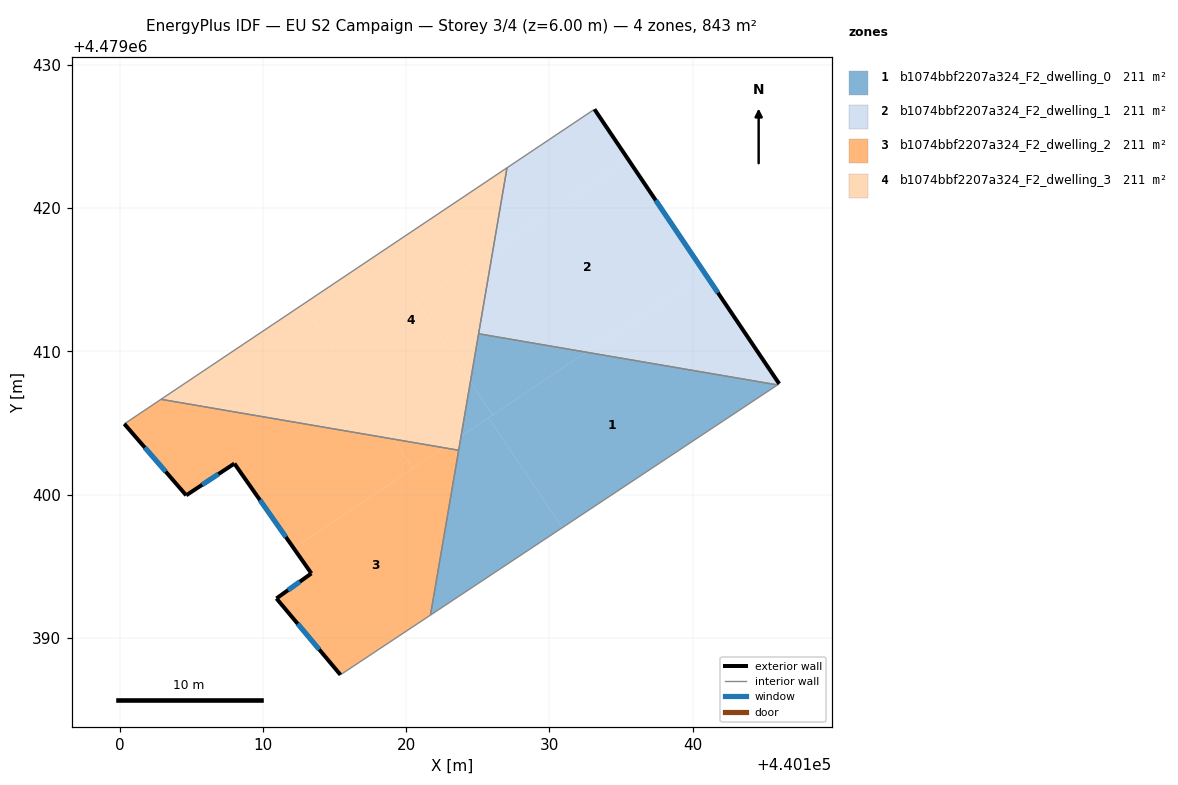
=== STOREY PLAN SPEC (per zone: floor XY polygon, exterior-wall plan segments, windows/doors) ===
zone 1: b1074bbf2207a324_F2_dwelling_0  (210.9 m²)
  floor: (440145.92, 4479407.67) (440132.57, 4479409.95) (440125.74, 4479405.38) (440130.88, 4479397.69)
  floor: (440130.88, 4479397.69) (440125.74, 4479405.38) (440123.83, 4479404.10) (440121.69, 4479391.60)
  floor: (440132.57, 4479409.95) (440125.05, 4479411.23) (440124.48, 4479407.88) (440126.03, 4479405.57)
  floor: (440126.03, 4479405.57) (440124.48, 4479407.88) (440123.83, 4479404.10)
  interior walls: 4
zone 2: b1074bbf2207a324_F2_dwelling_1  (210.9 m²)
  floor: (440140.83, 4479415.48) (440135.54, 4479423.34) (440126.04, 4479416.98) (440125.05, 4479411.24) (440132.57, 4479409.95)
  floor: (440146.03, 4479407.74) (440140.83, 4479415.48) (440132.57, 4479409.95) (440145.92, 4479407.67)
  floor: (440135.54, 4479423.34) (440133.14, 4479426.91) (440127.04, 4479422.82) (440126.04, 4479416.98)
  exterior wall: (440133.14, 4479426.91) – (440146.03, 4479407.74)  [23.1 m]
    window: (440137.41, 4479420.55) – (440141.76, 4479414.09)  [7.9 m²]
  interior walls: 4
zone 3: b1074bbf2207a324_F2_dwelling_2  (210.9 m²)
  floor: (440121.69, 4479391.60) (440123.66, 4479403.10) (440122.61, 4479403.28) (440112.14, 4479396.28) (440113.38, 4479394.51) (440110.94, 4479392.76) (440115.41, 4479387.43)
  floor: (440120.46, 4479401.85) (440119.10, 4479403.88) (440102.88, 4479406.66) (440100.32, 4479404.95) (440104.64, 4479399.96) (440108.01, 4479402.17) (440112.14, 4479396.28)
  floor: (440122.61, 4479403.28) (440119.10, 4479403.88) (440120.46, 4479401.85)
  exterior wall: (440104.64, 4479399.96) – (440100.32, 4479404.95)  [6.6 m]
    window: (440103.21, 4479401.61) – (440101.75, 4479403.29)  [2.2 m²]
  exterior wall: (440115.41, 4479387.43) – (440110.94, 4479392.76)  [7.0 m]
    window: (440113.93, 4479389.20) – (440112.42, 4479390.99)  [2.4 m²]
  exterior wall: (440110.94, 4479392.76) – (440113.38, 4479394.51)  [3.0 m]
    window: (440111.75, 4479393.34) – (440112.57, 4479393.93)  [1.0 m²]
  exterior wall: (440113.38, 4479394.51) – (440108.01, 4479402.17)  [9.4 m]
    window: (440111.60, 4479397.05) – (440109.79, 4479399.63)  [3.2 m²]
  exterior wall: (440108.01, 4479402.17) – (440104.64, 4479399.96)  [4.0 m]
    window: (440106.89, 4479401.44) – (440105.76, 4479400.69)  [1.4 m²]
  interior walls: 4
zone 4: b1074bbf2207a324_F2_dwelling_3  (210.9 m²)
  floor: (440119.10, 4479403.88) (440112.80, 4479413.30) (440102.88, 4479406.66)
  floor: (440123.83, 4479404.10) (440124.48, 4479407.88) (440120.76, 4479413.45) (440126.04, 4479416.98) (440127.04, 4479422.82) (440112.80, 4479413.30) (440119.10, 4479403.88) (440122.61, 4479403.28)
  floor: (440124.48, 4479407.88) (440126.04, 4479416.98) (440120.76, 4479413.45)
  floor: (440123.66, 4479403.10) (440123.83, 4479404.10) (440122.61, 4479403.28)
  interior walls: 4

=== DERIVED (storey summary) ===
Building: EU S2 Campaign
Storey: 3 of 4  (floor level z = 6.00 m)
Storey gross floor area: 843.4 m²
Zones on this storey: 4
  - b1074bbf2207a324_F2_dwelling_0: floor 210.9 m²
  - b1074bbf2207a324_F2_dwelling_1: floor 210.9 m²; exterior wall 23.1 m (69.3 m²); 1 window(s) 7.9 m²; WWR 11.4%
  - b1074bbf2207a324_F2_dwelling_2: floor 210.9 m²; exterior wall 29.9 m (89.8 m²); 5 window(s) 10.2 m²; WWR 11.4%
  - b1074bbf2207a324_F2_dwelling_3: floor 210.9 m²
Zone adjacency (shared interzone walls):
  - b1074bbf2207a324_F2_dwelling_0 ↔ b1074bbf2207a324_F2_dwelling_1
  - b1074bbf2207a324_F2_dwelling_0 ↔ b1074bbf2207a324_F2_dwelling_2
  - b1074bbf2207a324_F2_dwelling_0 ↔ b1074bbf2207a324_F2_dwelling_3
  - b1074bbf2207a324_F2_dwelling_1 ↔ b1074bbf2207a324_F2_dwelling_3
  - b1074bbf2207a324_F2_dwelling_2 ↔ b1074bbf2207a324_F2_dwelling_3